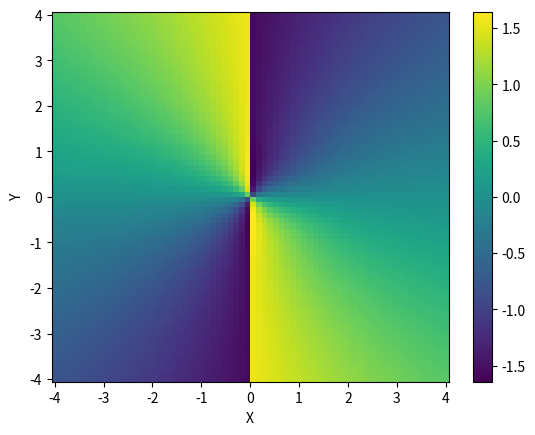

Recreate this plot in Python.
from matplotlib.pyplot import cm
# from sympy import Symbol, diff
import matplotlib.pyplot as plt
import numpy as np


# Here we plot the spin superfluid current with noice

# First we try to test how to perform partial derivative
# in python using sympy
#X = Symbol('X')
#Y = Symbol('Y')
#f_X = diff(1/(X**2+Y**2), X)
#g_Y = diff(1/(X**2+Y**2), Y)

#print(f_X)

# Parameter define
gamma = 0.4  # the strength of the noise
sigma_2 = 1    # the sigma square in the function of noise
#sigma_1 = 1    # the sigma square in the initial state Chi(r)
x_0 = np.array([1, -4])
y_0 = np.array([0, 0])     # the coordinates of the centers of the noise
N = len(x_0)  # the length of the coordinates array
m = 1 # the index of magnetic quantum no.

#Define the functions to calculate the summation
def phasecal(x, y):
    tmp_phi = 0
    for j in range(N):
        tmp_phi = tmp_phi + np.exp(-(x-x_0[j])**2/sigma_2-(y-y_0[j])**2/sigma_2)
    return np.arctan(y/x) * (1 + gamma * tmp_phi)


# Plot the density hotmap
Y, X = np.mgrid[-4:4:70j, -4:4:70j]
Z = -m * phasecal(X, Y)
plot1 = plt.figure()

plt.pcolormesh(X, Y, Z)

plt.colorbar()                  # adds the colour bar

plt.xlabel('X')
plt.ylabel('Y')
plt.show(plot1)
